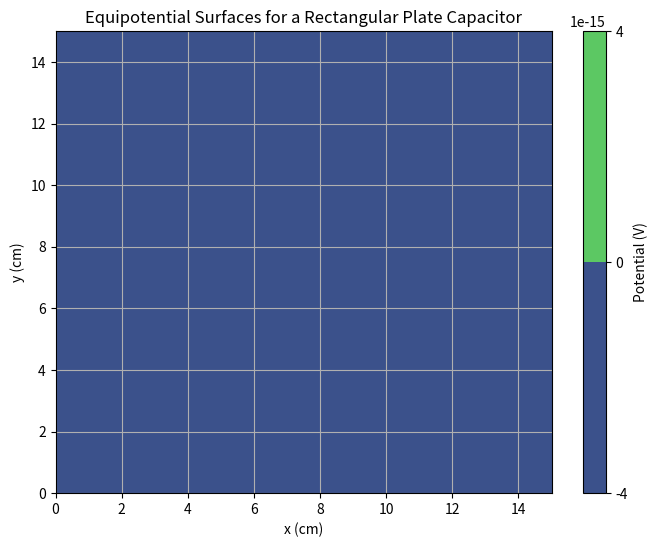

Here is the Python script that generated this plot:
import numpy as np
import matplotlib.pyplot as plt

# Параметры прямоугольных пластин
a, b = 6, 3  # размеры пластин (см)
d = 1  # расстояние между пластинами (см)
V_plate = 10  # напряжение между пластинами (В)

# Параметры области моделирования
Lx, Ly = 15, 15  # размеры области (см)
dx, dy = 0.1, 0.1  # шаг сетки (см)
nx, ny = int(Lx / dx), int(Ly / dy)  # количество точек на сетке

# Создаем координатную сетку
x = np.linspace(0, Lx, nx)
y = np.linspace(0, Ly, ny)
X, Y = np.meshgrid(x, y)

# Потенциал между пластинами с учетом краевых эффектов
V = np.zeros((ny, nx))

# Размещение зарядов на пластинах
plate1_x = np.linspace(0, a, 100)
plate1_y = np.linspace(0, b, 100)
plate2_x = np.linspace(0, a, 100)
plate2_y = np.linspace(0, b, 100)

# Моделируем заряд на пластинах
for i in range(100):
    for j in range(100):
        # Пластина 1
        r1 = np.sqrt((X - plate1_x[i]) ** 2 + (Y - plate1_y[j]) ** 2)
        V += V_plate / (r1 + 1e-9)  # добавляем вклад от пластин

        # Пластина 2
        r2 = np.sqrt((X - plate2_x[i]) ** 2 + (Y - plate2_y[j]) ** 2)
        V -= V_plate / (r2 + 1e-9)  # вклад от второго электрода

# Визуализация эквипотенциальных поверхностей
plt.figure(figsize=(8, 6))
plt.contourf(X, Y, V, 50, cmap="viridis")
plt.colorbar(label="Potential (V)")
plt.title("Equipotential Surfaces for a Rectangular Plate Capacitor")
plt.xlabel("x (cm)")
plt.ylabel("y (cm)")
plt.grid()

# Визуализация силовых линий
Ex, Ey = np.gradient(-V, dx, dy)
plt.streamplot(x, y, Ex, Ey, color="white", linewidth=0.5, density=1.5)
plt.show()
